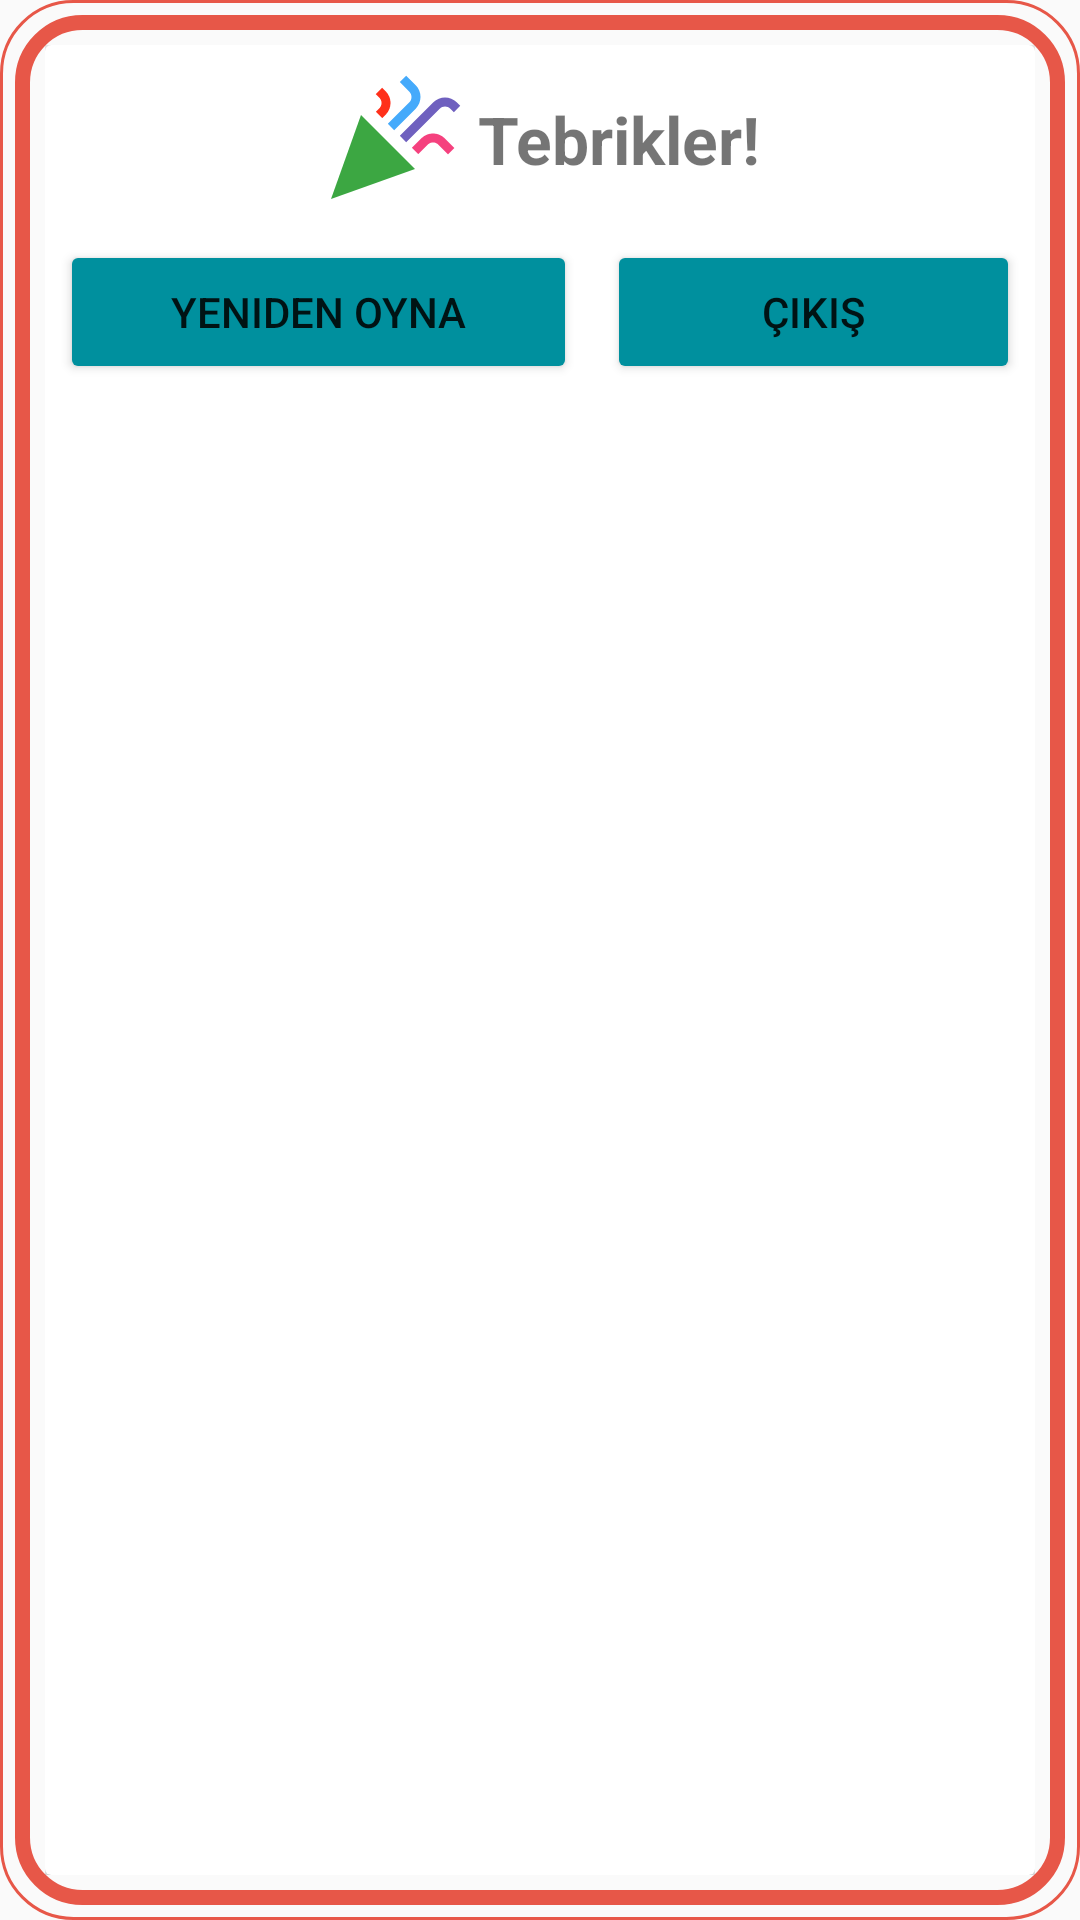

This screen was rendered from an Android layout file. Write that file and the resources it references.
<!-- AndroidManifest.xml: application theme AppTheme -->
<!-- res/layout/dialog_game_completed.xml -->
<?xml version="1.0" encoding="utf-8"?>
<LinearLayout xmlns:android="http://schemas.android.com/apk/res/android"
    android:layout_width="wrap_content"
    android:layout_height="wrap_content"
    android:orientation="vertical"
    android:padding="15dp"
    android:background="@drawable/dialog_background">

    <androidx.cardview.widget.CardView
        android:layout_width="match_parent"
        android:layout_height="match_parent"
        android:background="@android:color/white"
        android:padding="10dp">

        <LinearLayout
            android:layout_width="match_parent"
            android:layout_height="wrap_content"
            android:orientation="horizontal"
            android:gravity="center"
            android:paddingBottom="20dp">

            <ImageView
                android:id="@+id/iv_congratulations"
                android:layout_width="wrap_content"
                android:layout_height="wrap_content"
                android:layout_marginTop="5dp"
                android:src="@drawable/ic_celebration" />

            <TextView
                android:id="@+id/tv_congratulations"
                android:layout_width="wrap_content"
                android:layout_height="wrap_content"
                android:text="Tebrikler!"
                android:layout_marginStart="5dp"
                android:layout_marginTop="5dp"
                android:textSize="22sp"
                android:textStyle="bold"
                android:layout_gravity="center"
               />
            <TextView
                android:id="@+id/tv_timer_result"
                android:layout_width="wrap_content"
                android:layout_height="wrap_content"
                android:layout_gravity="center"
                android:layout_marginStart="5dp"
                android:layout_marginTop="5dp"
                android:paddingStart="10dp"
                android:visibility="gone"
                android:text="Süre: "
                android:textSize="16sp"
                android:textStyle="bold" />

        </LinearLayout>


        <LinearLayout
            android:layout_width="match_parent"
            android:layout_height="wrap_content"
            android:orientation="horizontal"
            android:layout_marginTop="50dp"
            android:gravity="center"
            android:paddingTop="10dp">

            <Button
                android:id="@+id/btn_play_again"
                android:layout_width="wrap_content"
                android:layout_height="wrap_content"
                android:layout_weight="1"
                android:layout_margin="5dp"
                android:backgroundTint="@color/colorAccent"
                android:text="Yeniden Oyna"/>

            <Button
                android:id="@+id/btn_exit"
                android:layout_width="wrap_content"
                android:layout_height="wrap_content"
                android:layout_margin="5dp"
                android:backgroundTint="@color/colorAccent"
                android:layout_weight="1"
                android:text="Çıkış"/>
        </LinearLayout>
    </androidx.cardview.widget.CardView>

</LinearLayout>
<!-- resources referenced by this layout -->
<resources>
  <color name="colorAccent">#00909e</color>
  <!-- drawable dialog_background (drawable) -->
  <?xml version="1.0" encoding="utf-8"?>
  <layer-list xmlns:android="http://schemas.android.com/apk/res/android">
      
      <item>
          <shape android:shape="rectangle">
              <stroke android:width="1dp" android:color="#e75748"/>
              <solid android:color="#00000000"/> 
              <corners android:radius="24dp"/>
          </shape>
      </item>
      
      <item android:left="5dp" android:right="5dp" android:top="5dp" android:bottom="5dp">
          <shape android:shape="rectangle">
              <solid android:color="#00000000"/> 
              <corners android:radius="20dp"/>
              <stroke android:width="5dp" android:color="#e75748"/>
              <padding android:left="10dp" android:top="10dp" android:right="10dp" android:bottom="10dp"/>
          </shape>
      </item>
  </layer-list>
  <!-- drawable ic_celebration (drawable) -->
  <vector
      xmlns:android="http://schemas.android.com/apk/res/android"
      android:width="48dp"
      android:height="48dp"
      android:viewportWidth="24"
      android:viewportHeight="24"
      android:alpha="0.9">
  
      <path
          android:fillColor="#269E2D"
          android:pathData="M2,22l14,-5l-9,-9z"/>
  
      <path
          android:fillColor="#5F4EB8"
          android:pathData="M14.53,12.53l5.59,-5.59c0.49,-0.49 1.28,-0.49 1.77,0l0.59,0.59l1.06,-1.06l-0.59,-0.59c-1.07,-1.07 -2.82,-1.07 -3.89,0l-5.59,5.59L14.53,12.53z"/>
  
      <path
          android:fillColor="#FF1900"
          android:pathData="M10.06,6.88L9.47,7.47l1.06,1.06l0.59,-0.59c1.07,-1.07 1.07,-2.82 0,-3.89l-0.59,-0.59L9.47,4.53l0.59,0.59C10.54,5.6 10.54,6.4 10.06,6.88z"/>
  
      <path
          android:fillColor="#F42C70"
          android:pathData="M17.06,11.88l-1.59,1.59l1.06,1.06l1.59,-1.59c0.49,-0.49 1.28,-0.49 1.77,0l1.61,1.61l1.06,-1.06l-1.61,-1.61C19.87,10.81 18.13,10.81 17.06,11.88z"/>
  
      <path
          android:fillColor="#30A1FB"
          android:pathData="M15.06,5.88l-3.59,3.59l1.06,1.06l3.59,-3.59c1.07,-1.07 1.07,-2.82 0,-3.89l-1.59,-1.59l-1.06,1.06l1.59,1.59C15.54,4.6 15.54,5.4 15.06,5.88z"/>
  
  </vector>
  <style name="AppTheme" parent="Theme.AppCompat.Light.NoActionBar">
          
          <item name="colorPrimary">@color/colorPrimary</item>
          <item name="colorPrimaryDark">@color/colorPrimaryDark</item>
          <item name="colorAccent">@color/colorAccent</item>
  
      </style>
  <color name="colorPrimary">#465881</color>
  <color name="colorPrimaryDark">#1b2a49</color>
</resources>
